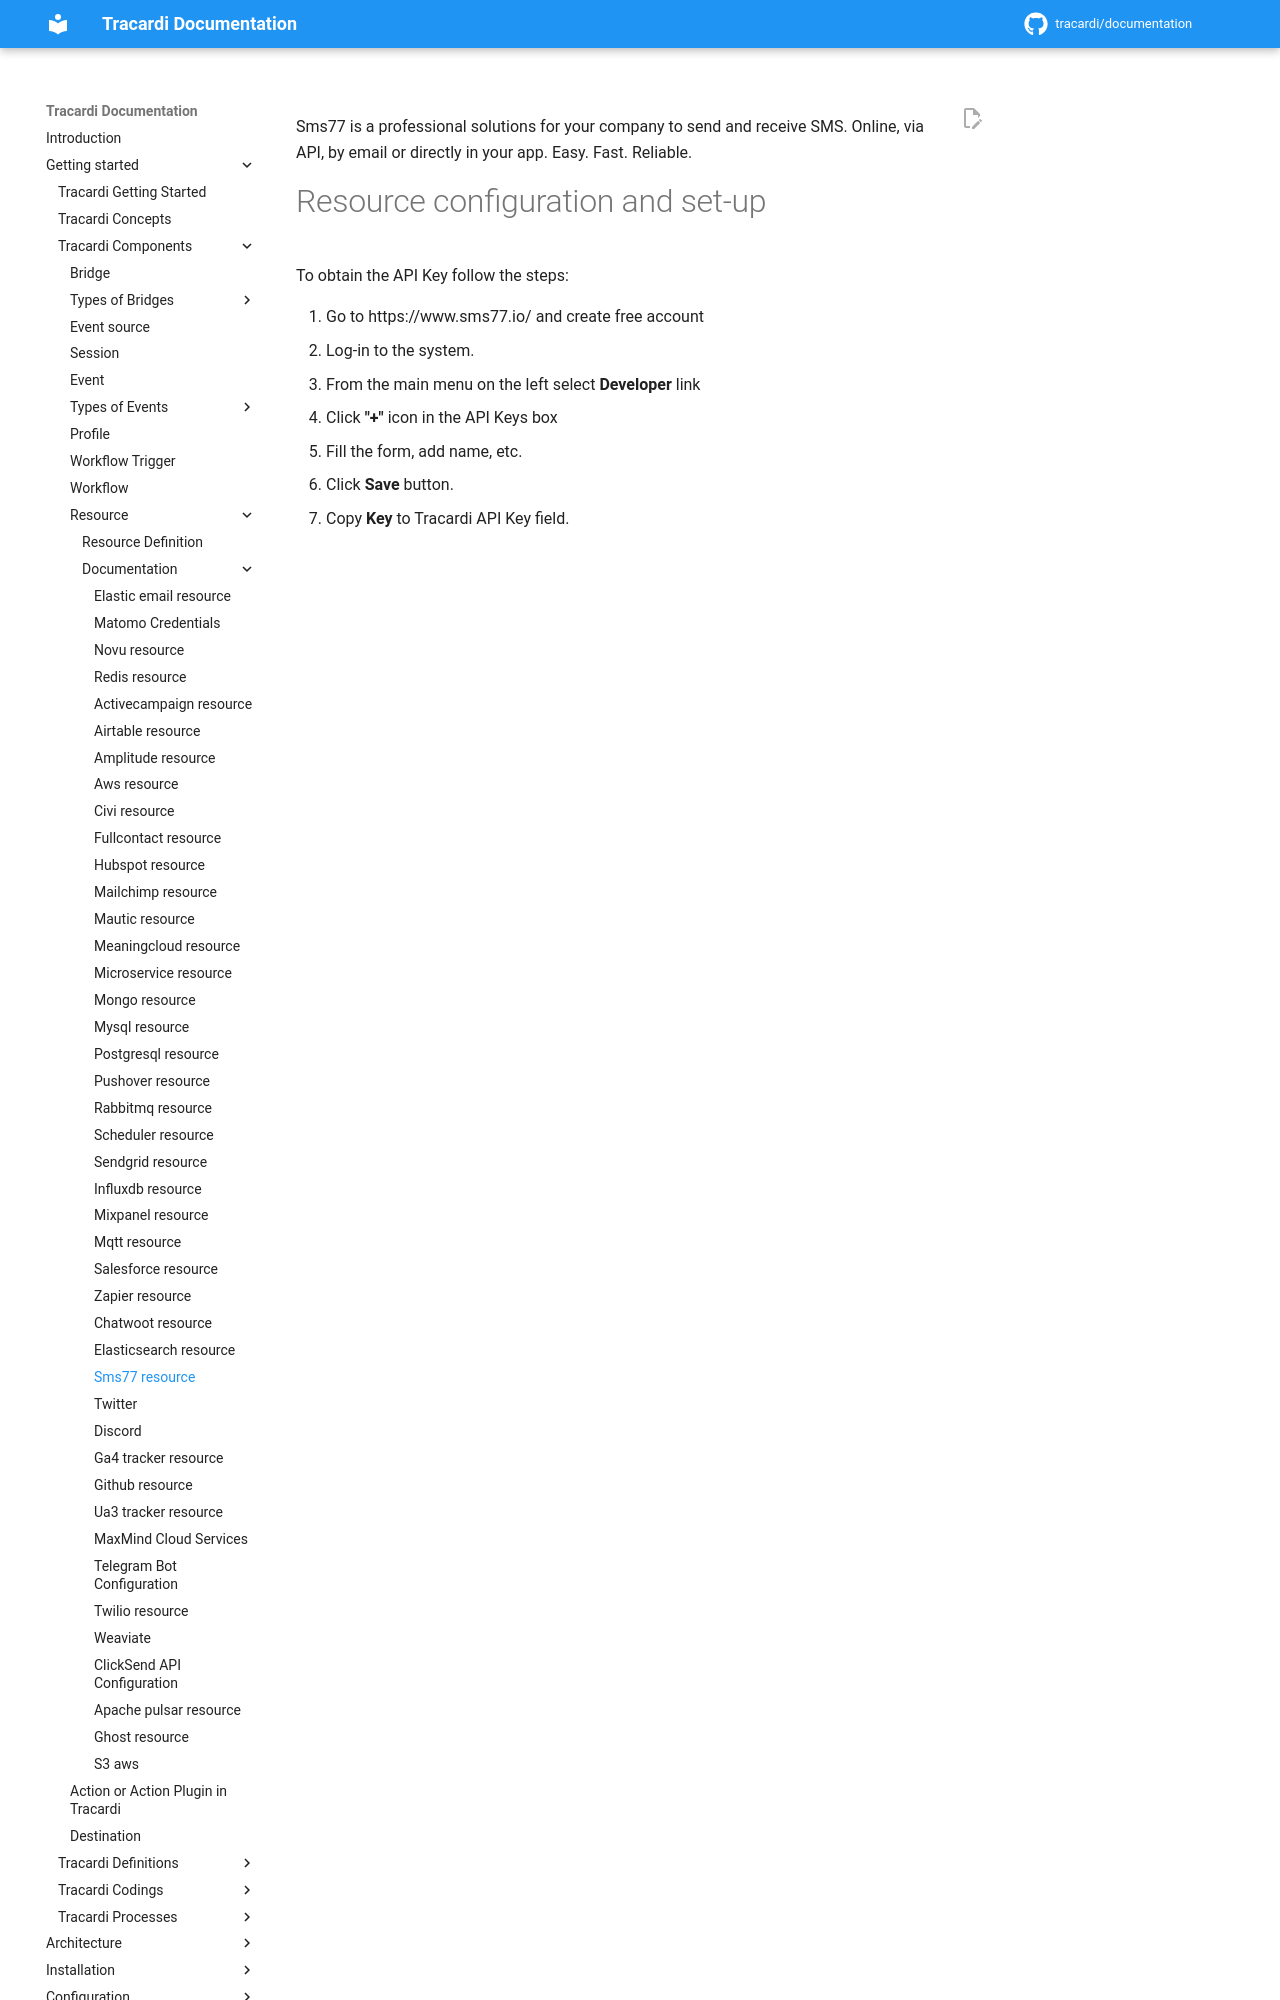

repository: Tracardi/documentation · page: 1.1.x/getting_started/components/resources/sms77_resource/index.html · generator: mkdocs

Sms77 is a professional solutions for your company to send and receive SMS. Online, via API, by email or directly in
your app. Easy. Fast. Reliable.

# Resource configuration and set-up

To obtain the API Key follow the steps:
